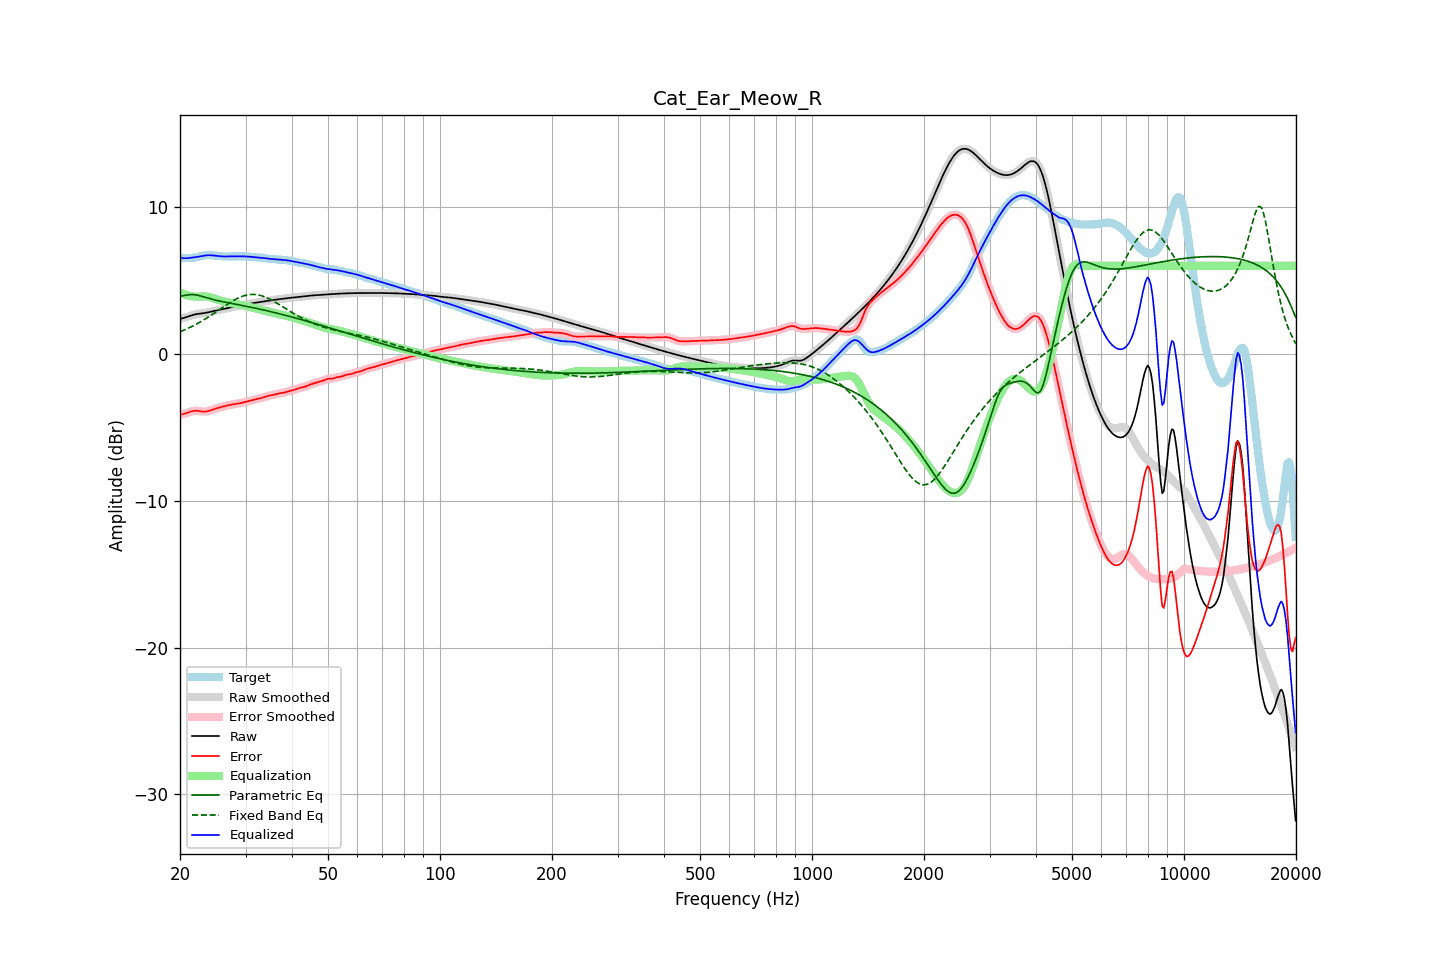

Data behind this chart, as committed beside it:
frequency, raw, error, smoothed, error_smoothed, equalization, parametric_eq, fixed_band_eq, equalized_raw, equalized_smoothed, target
20.00, 2.38, -4.14, 2.38, -4.14, 4.17, 3.92, 1.50, 6.55, 6.55, 6.52
20.20, 2.41, -4.12, 2.41, -4.12, 4.13, 3.94, 1.55, 6.53, 6.53, 6.53
20.40, 2.44, -4.10, 2.44, -4.10, 4.08, 3.96, 1.59, 6.52, 6.52, 6.53
20.61, 2.47, -4.07, 2.47, -4.07, 4.04, 3.98, 1.64, 6.51, 6.51, 6.54
20.81, 2.50, -4.03, 2.50, -4.03, 4.01, 4.00, 1.69, 6.51, 6.51, 6.54
21.02, 2.54, -3.99, 2.54, -3.99, 3.98, 4.02, 1.74, 6.52, 6.52, 6.54
21.23, 2.58, -3.95, 2.58, -3.95, 3.95, 4.03, 1.79, 6.53, 6.53, 6.53
21.44, 2.62, -3.92, 2.62, -3.92, 3.93, 4.03, 1.85, 6.55, 6.55, 6.54
21.66, 2.65, -3.90, 2.65, -3.89, 3.91, 4.03, 1.90, 6.56, 6.56, 6.54
21.87, 2.68, -3.88, 2.68, -3.88, 3.89, 4.02, 1.96, 6.57, 6.57, 6.55
22.09, 2.70, -3.87, 2.70, -3.87, 3.89, 4.01, 2.01, 6.59, 6.59, 6.57
22.31, 2.72, -3.88, 2.72, -3.88, 3.89, 3.99, 2.08, 6.61, 6.61, 6.60
22.54, 2.73, -3.89, 2.73, -3.90, 3.90, 3.97, 2.14, 6.63, 6.63, 6.63
22.76, 2.75, -3.91, 2.75, -3.91, 3.91, 3.93, 2.20, 6.65, 6.65, 6.66
22.99, 2.76, -3.93, 2.76, -3.92, 3.91, 3.90, 2.26, 6.67, 6.67, 6.68
23.22, 2.78, -3.93, 2.78, -3.93, 3.92, 3.87, 2.33, 6.69, 6.69, 6.70
23.45, 2.79, -3.92, 2.79, -3.92, 3.91, 3.84, 2.40, 6.70, 6.70, 6.72
23.69, 2.82, -3.91, 2.82, -3.91, 3.90, 3.81, 2.47, 6.71, 6.71, 6.72
23.92, 2.84, -3.88, 2.84, -3.88, 3.88, 3.78, 2.54, 6.72, 6.72, 6.72
24.16, 2.87, -3.85, 2.87, -3.85, 3.85, 3.75, 2.61, 6.72, 6.72, 6.72
24.40, 2.89, -3.81, 2.89, -3.81, 3.81, 3.72, 2.68, 6.71, 6.71, 6.71
24.65, 2.92, -3.77, 2.92, -3.77, 3.78, 3.69, 2.75, 6.70, 6.70, 6.69
24.89, 2.94, -3.73, 2.94, -3.74, 3.74, 3.66, 2.83, 6.69, 6.69, 6.68
25.14, 2.97, -3.70, 2.97, -3.70, 3.71, 3.64, 2.90, 6.67, 6.67, 6.67
25.39, 2.99, -3.67, 2.99, -3.67, 3.67, 3.61, 2.97, 6.66, 6.66, 6.65
25.65, 3.01, -3.64, 3.01, -3.64, 3.64, 3.59, 3.05, 6.65, 6.65, 6.65
25.91, 3.03, -3.61, 3.03, -3.61, 3.61, 3.57, 3.12, 6.64, 6.64, 6.64
26.16, 3.05, -3.58, 3.05, -3.58, 3.58, 3.55, 3.20, 6.63, 6.63, 6.63
26.43, 3.08, -3.55, 3.08, -3.55, 3.55, 3.52, 3.27, 6.63, 6.63, 6.63
26.69, 3.10, -3.53, 3.10, -3.53, 3.53, 3.50, 3.34, 6.63, 6.63, 6.63
26.96, 3.13, -3.50, 3.13, -3.50, 3.50, 3.48, 3.42, 6.63, 6.63, 6.63
27.23, 3.16, -3.48, 3.15, -3.48, 3.48, 3.46, 3.49, 6.64, 6.64, 6.63
27.50, 3.18, -3.46, 3.18, -3.46, 3.46, 3.44, 3.55, 6.64, 6.64, 6.64
27.77, 3.20, -3.44, 3.20, -3.44, 3.44, 3.42, 3.62, 6.64, 6.64, 6.64
28.05, 3.22, -3.42, 3.22, -3.42, 3.42, 3.40, 3.68, 6.64, 6.64, 6.64
28.33, 3.24, -3.41, 3.24, -3.41, 3.40, 3.37, 3.74, 6.64, 6.65, 6.65
28.62, 3.26, -3.39, 3.26, -3.39, 3.38, 3.35, 3.79, 6.65, 6.65, 6.65
28.90, 3.28, -3.37, 3.28, -3.37, 3.36, 3.33, 3.84, 6.65, 6.65, 6.65
29.19, 3.30, -3.34, 3.30, -3.34, 3.34, 3.31, 3.89, 6.64, 6.64, 6.65
29.48, 3.33, -3.32, 3.33, -3.32, 3.32, 3.29, 3.93, 6.64, 6.64, 6.64
29.78, 3.35, -3.29, 3.35, -3.29, 3.29, 3.27, 3.96, 6.64, 6.64, 6.64
30.08, 3.37, -3.26, 3.37, -3.26, 3.26, 3.25, 3.99, 6.63, 6.63, 6.63
30.38, 3.39, -3.23, 3.39, -3.23, 3.23, 3.22, 4.02, 6.63, 6.63, 6.63
30.68, 3.41, -3.20, 3.41, -3.20, 3.21, 3.20, 4.03, 6.62, 6.62, 6.62
30.99, 3.43, -3.18, 3.43, -3.18, 3.18, 3.18, 4.05, 6.61, 6.61, 6.61
31.30, 3.45, -3.15, 3.45, -3.15, 3.15, 3.16, 4.05, 6.60, 6.60, 6.60
31.61, 3.46, -3.12, 3.46, -3.12, 3.13, 3.13, 4.05, 6.59, 6.59, 6.58
31.93, 3.48, -3.09, 3.48, -3.10, 3.10, 3.11, 4.04, 6.58, 6.58, 6.57
32.24, 3.50, -3.07, 3.50, -3.07, 3.07, 3.09, 4.03, 6.57, 6.57, 6.57
32.57, 3.51, -3.05, 3.51, -3.05, 3.05, 3.06, 4.00, 6.56, 6.56, 6.56
32.89, 3.53, -3.03, 3.53, -3.03, 3.02, 3.04, 3.98, 6.55, 6.55, 6.56
33.22, 3.55, -3.00, 3.55, -3.00, 2.99, 3.01, 3.95, 6.54, 6.54, 6.55
33.55, 3.57, -2.96, 3.57, -2.96, 2.96, 2.99, 3.91, 6.53, 6.53, 6.53
33.89, 3.59, -2.93, 3.59, -2.93, 2.93, 2.96, 3.87, 6.51, 6.51, 6.51
34.23, 3.60, -2.89, 3.60, -2.89, 2.90, 2.94, 3.82, 6.50, 6.50, 6.49
34.57, 3.62, -2.86, 3.62, -2.86, 2.87, 2.91, 3.77, 6.49, 6.49, 6.47
34.92, 3.64, -2.83, 3.64, -2.83, 2.84, 2.89, 3.72, 6.47, 6.47, 6.47
35.27, 3.65, -2.81, 3.65, -2.81, 2.81, 2.86, 3.66, 6.46, 6.46, 6.46
35.62, 3.67, -2.79, 3.67, -2.79, 2.78, 2.83, 3.60, 6.45, 6.45, 6.46
35.97, 3.68, -2.77, 3.68, -2.77, 2.76, 2.81, 3.54, 6.44, 6.44, 6.45
... 635 more rows
